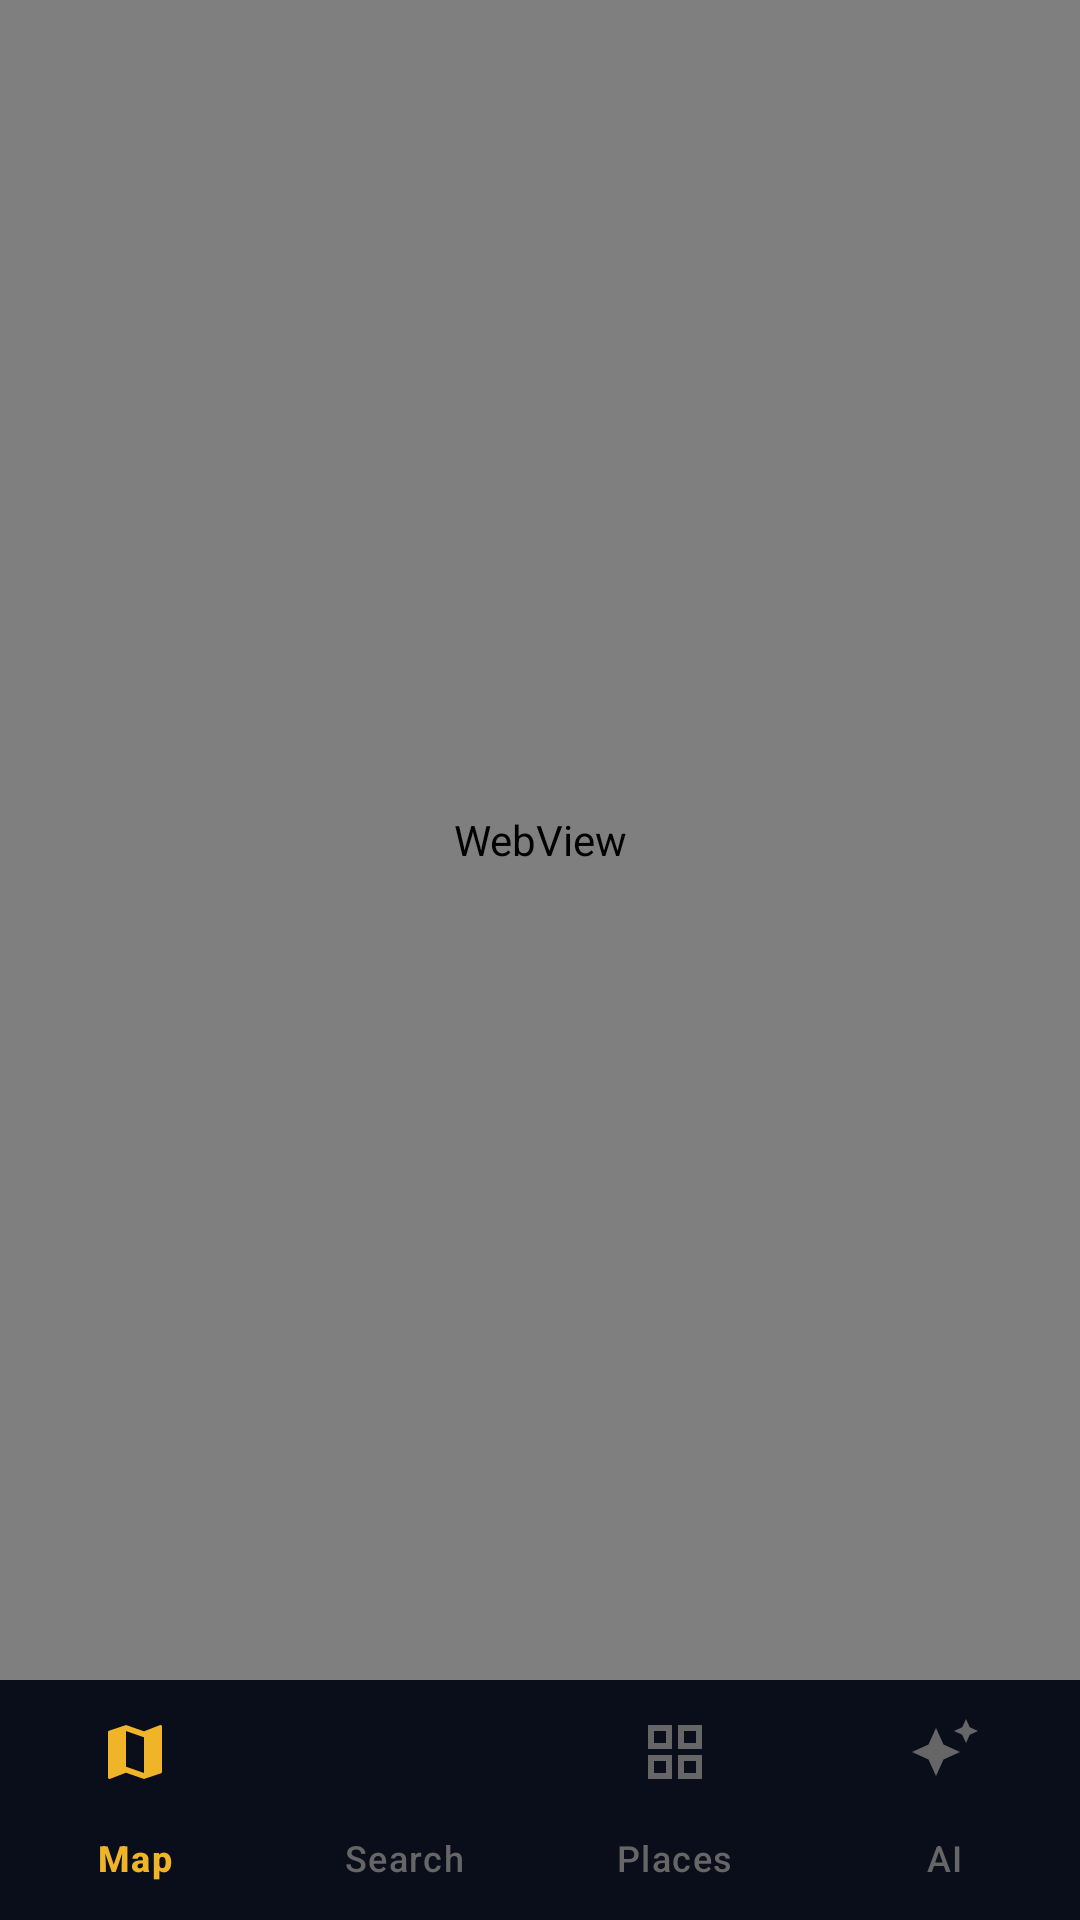

Produce the Android XML layout that renders to this screen, including the resource entries it uses.
<!-- AndroidManifest.xml: application theme Theme.ExploreBangalore -->
<!-- res/layout/activity_main.xml -->
<?xml version="1.0" encoding="utf-8"?>
<androidx.constraintlayout.widget.ConstraintLayout
    xmlns:android="http://schemas.android.com/apk/res/android"
    xmlns:app="http://schemas.android.com/apk/res-auto"
    android:layout_width="match_parent"
    android:layout_height="match_parent"
    android:background="@color/dark_bg">

    <WebView
        android:id="@+id/webView"
        android:layout_width="0dp"
        android:layout_height="0dp"
        app:layout_constraintTop_toTopOf="parent"
        app:layout_constraintBottom_toTopOf="@id/bottomNav"
        app:layout_constraintStart_toStartOf="parent"
        app:layout_constraintEnd_toEndOf="parent" />

    <com.google.android.material.bottomnavigation.BottomNavigationView
        android:id="@+id/bottomNav"
        android:layout_width="0dp"
        android:layout_height="wrap_content"
        android:background="@color/dark_bg"
        app:itemIconTint="@color/bottom_nav_colors"
        app:itemTextColor="@color/bottom_nav_colors"
        app:labelVisibilityMode="labeled"
        app:menu="@menu/bottom_nav_menu"
        app:layout_constraintBottom_toBottomOf="parent"
        app:layout_constraintStart_toStartOf="parent"
        app:layout_constraintEnd_toEndOf="parent" />

</androidx.constraintlayout.widget.ConstraintLayout>
<!-- resources referenced by this layout -->
<resources>
  <color name="dark_bg">#0A0E1A</color>
  <style name="Theme.ExploreBangalore" parent="Theme.Material3.Dark.NoActionBar">
          <item name="colorPrimary">@color/md_theme_primary</item>
          <item name="colorOnPrimary">@color/md_theme_onPrimary</item>
          <item name="colorPrimaryContainer">@color/md_theme_primaryContainer</item>
          <item name="colorOnPrimaryContainer">@color/md_theme_onPrimaryContainer</item>
          <item name="colorSecondary">@color/md_theme_secondary</item>
          <item name="android:colorBackground">@color/md_theme_background</item>
          <item name="colorOnBackground">@color/md_theme_onBackground</item>
          <item name="colorSurface">@color/md_theme_surface</item>
          <item name="colorOnSurface">@color/md_theme_onSurface</item>
          <item name="colorSurfaceVariant">@color/md_theme_surfaceVariant</item>
          <item name="colorOutline">@color/md_theme_outline</item>
          <item name="android:statusBarColor">@color/dark_bg</item>
          <item name="android:navigationBarColor">@color/dark_bg</item>
          <item name="android:windowLightStatusBar">false</item>
      </style>
  <color name="md_theme_primary">#F0B429</color>
  <color name="md_theme_onPrimary">#0A0E1A</color>
  <color name="md_theme_primaryContainer">#3D2E00</color>
  <color name="md_theme_onPrimaryContainer">#FFD166</color>
  <color name="md_theme_secondary">#7C3AED</color>
  <color name="md_theme_background">#0A0E1A</color>
  <color name="md_theme_onBackground">#FFFFFF</color>
  <color name="md_theme_surface">#111627</color>
  <color name="md_theme_onSurface">#FFFFFF</color>
  <color name="md_theme_surfaceVariant">#1E2233</color>
  <color name="md_theme_outline">#2A2F45</color>
</resources>
